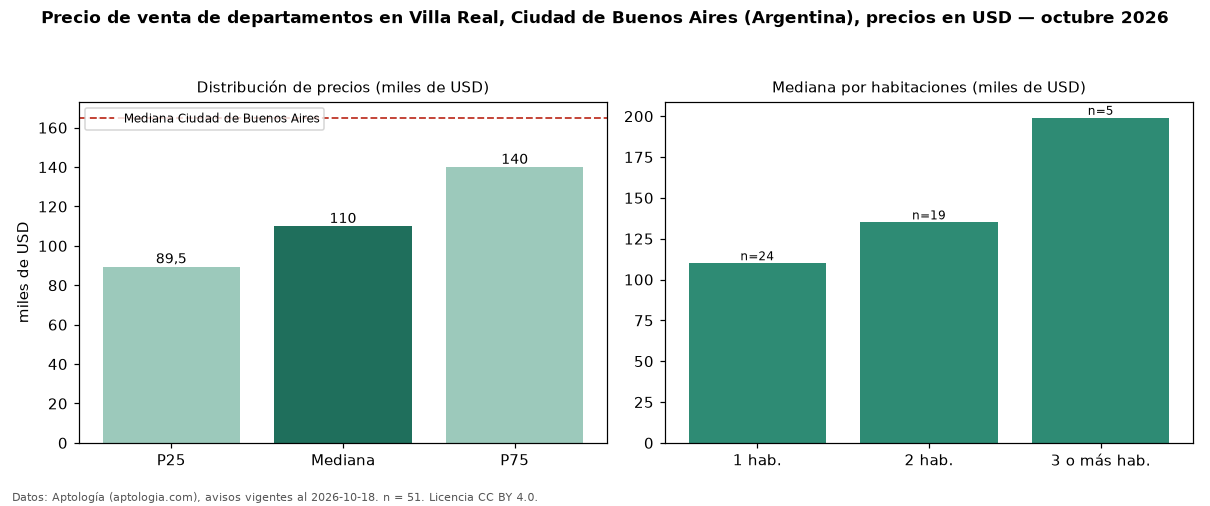

Data behind this chart, as committed beside it:
seccion, metrica, valor, moneda, n
precio, p25, 89500, USD, 51
precio, mediana, 110000, USD, 51
precio, p75, 140000, USD, 51
precio, minimo, 57900, USD, 51
precio, maximo, 250000, USD, 51
m2, mediana_precio_m2, 2405, USD, 51
m2, area_mediana_m2, 51.0, m2, 51
banos, mediana_banos, 1.0, , 
habitaciones, 1, 110000, USD, 24
habitaciones, 2, 135000, USD, 19
habitaciones, 3+, 199000, USD, 5
ciudad, mediana_ciudad_referencia, 165000, USD, 
ciudad, mediana_m2_ciudad, 2558, USD, 
fuente, fecha_datos, 2026-10-18, , 
fuente, atribucion, https://www.aptologia.com/ar, , 
fuente, licencia, CC BY 4.0, , 
